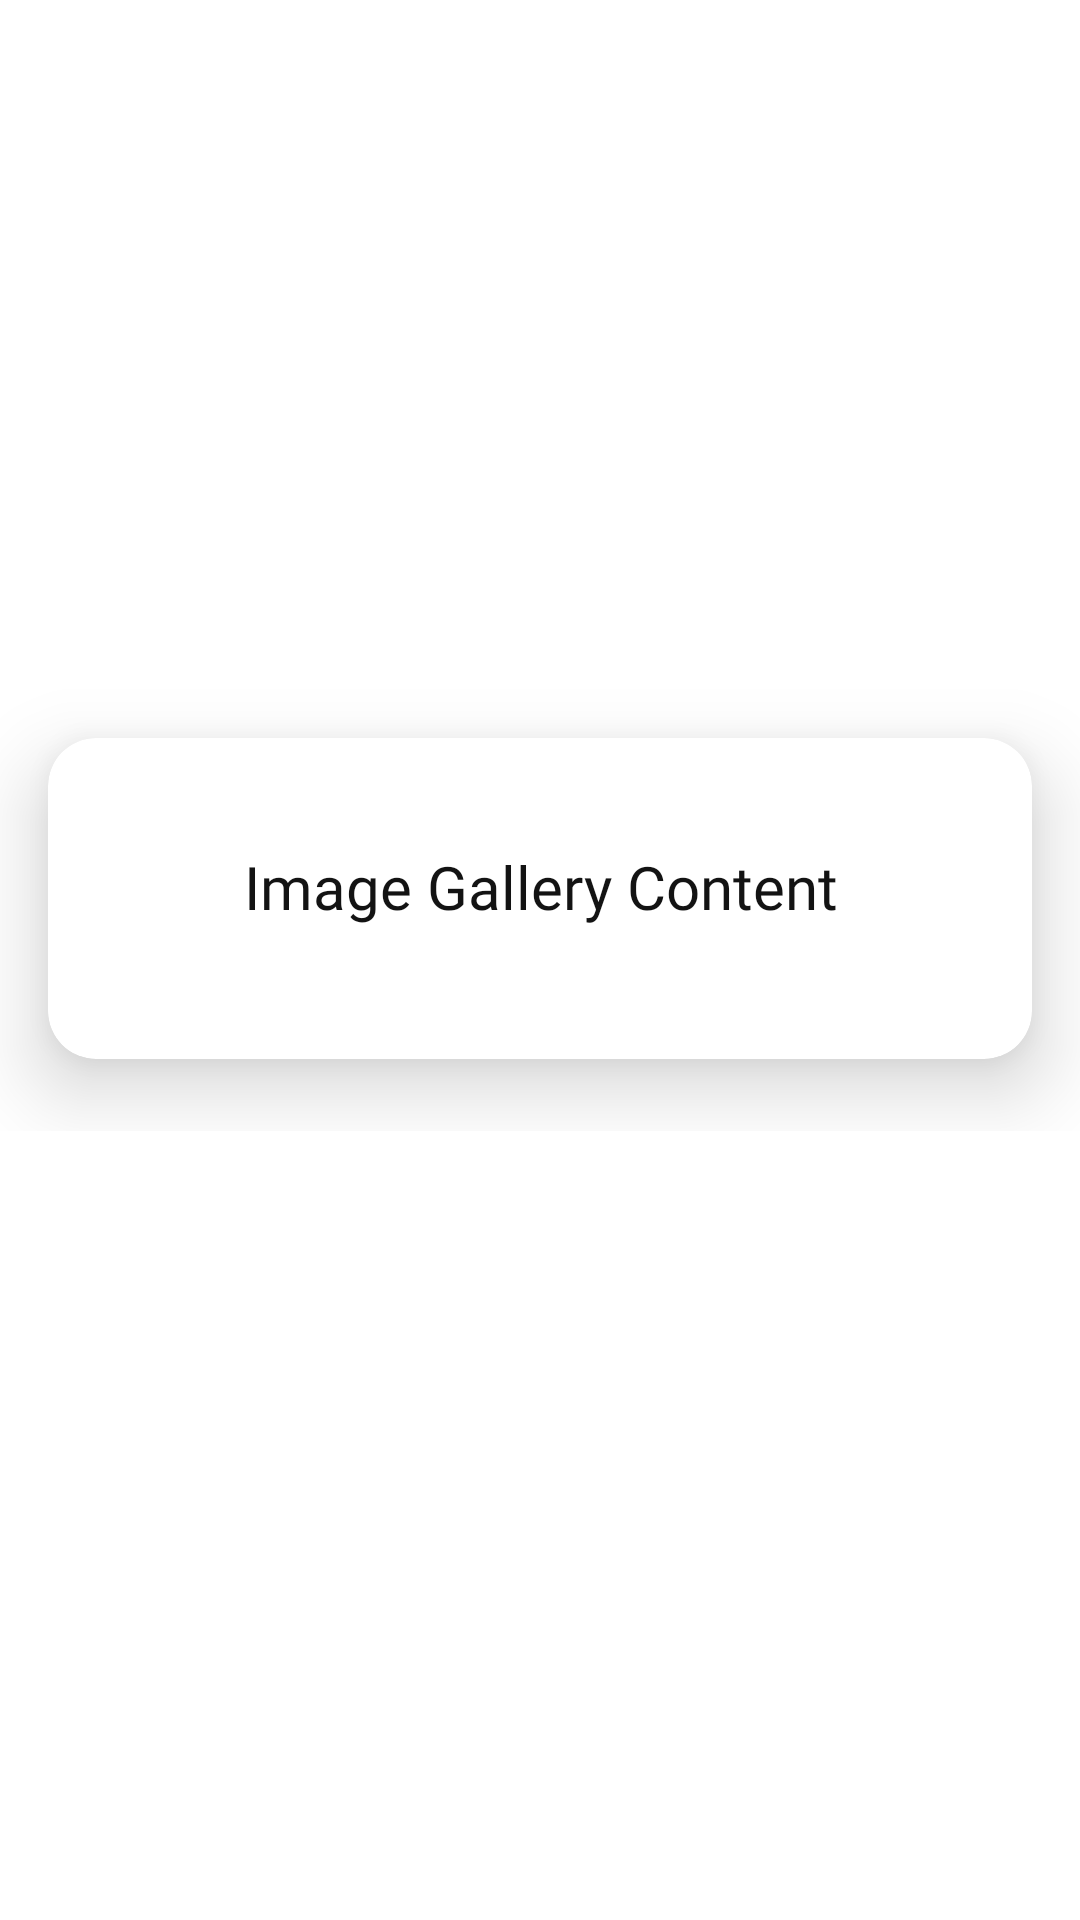

Android layout source for this screen:
<!-- AndroidManifest.xml: application theme Theme.OceangrSmithAssessment -->
<!-- res/layout/fragment_list_content.xml -->
<?xml version="1.0" encoding="utf-8"?>
<androidx.core.widget.NestedScrollView xmlns:android="http://schemas.android.com/apk/res/android"
    xmlns:app="http://schemas.android.com/apk/res-auto"
    xmlns:tools="http://schemas.android.com/tools"
    android:layout_width="match_parent"
    android:layout_height="match_parent"
    tools:context=".ui.view.ListContentFragment">

    <androidx.constraintlayout.widget.ConstraintLayout
        android:layout_width="match_parent"
        android:layout_height="match_parent">

        <androidx.appcompat.widget.AppCompatImageView
            android:id="@+id/detailImage"
            android:layout_width="match_parent"
            android:layout_height="190dp"
            android:layout_marginVertical="32dp"
            android:translationZ="100dp"
            android:scaleType="fitXY"
            app:layout_constraintEnd_toEndOf="parent"
            app:layout_constraintStart_toStartOf="parent"
            app:layout_constraintTop_toTopOf="parent" />

        <androidx.cardview.widget.CardView
            android:layout_width="match_parent"
            android:layout_height="wrap_content"
            android:layout_marginHorizontal="@dimen/default_margin"
            android:layout_marginVertical="@dimen/default_margin_large"
            app:cardBackgroundColor="@color/white"
            app:cardCornerRadius="@dimen/default_margin"
            app:cardElevation="@dimen/default_margin"
            app:layout_constraintBottom_toBottomOf="parent"
            app:layout_constraintEnd_toEndOf="parent"
            app:layout_constraintStart_toStartOf="parent"
            app:layout_constraintTop_toBottomOf="@+id/detailImage">

            <androidx.constraintlayout.widget.ConstraintLayout
                android:layout_width="match_parent"
                android:layout_height="match_parent"
                android:paddingTop="@dimen/default_margin"
                android:paddingBottom="@dimen/default_margin_large">

                <androidx.appcompat.widget.AppCompatTextView
                    android:id="@+id/detailFishName"
                    android:layout_width="match_parent"
                    android:layout_height="wrap_content"
                    android:layout_marginHorizontal="@dimen/default_margin"
                    android:layout_marginTop="@dimen/default_margin"
                    android:fontFamily="@font/montserrat_alternates_bold"
                    android:gravity="center"
                    android:padding="@dimen/default_margin_mini"
                    android:text="@string/image_gallery_content"
                    android:textColor="@color/textColor"
                    android:textSize="20sp"
                    app:layout_constraintEnd_toEndOf="parent"
                    app:layout_constraintStart_toStartOf="parent"
                    app:layout_constraintTop_toTopOf="parent" />

                <androidx.recyclerview.widget.RecyclerView
                    android:id="@+id/pokeTypeRecyclerView"
                    android:layout_width="wrap_content"
                    android:layout_height="wrap_content"
                    android:layout_marginHorizontal="@dimen/default_margin"
                    android:layout_marginTop="@dimen/default_margin"
                    android:orientation="horizontal"
                    app:layoutManager="androidx.recyclerview.widget.LinearLayoutManager"
                    app:layout_constraintEnd_toEndOf="parent"
                    app:layout_constraintStart_toStartOf="parent"
                    app:layout_constraintTop_toBottomOf="@+id/detailFishName"
                    tools:itemCount="1"
                    tools:listitem="@layout/fish_type_item" />

            </androidx.constraintlayout.widget.ConstraintLayout>
        </androidx.cardview.widget.CardView>

    </androidx.constraintlayout.widget.ConstraintLayout>
</androidx.core.widget.NestedScrollView>
<!-- res/layout/fish_type_item.xml (included above) -->
<?xml version="1.0" encoding="utf-8"?>
<androidx.cardview.widget.CardView xmlns:android="http://schemas.android.com/apk/res/android"
    xmlns:app="http://schemas.android.com/apk/res-auto"
    android:id="@+id/fishType"
    android:layout_width="wrap_content"
    android:layout_height="wrap_content"
    android:layout_marginHorizontal="@dimen/default_margin_small"
    android:backgroundTint="@color/orange"
    app:cardCornerRadius="@dimen/default_margin_mini">

    <androidx.appcompat.widget.AppCompatTextView
        android:id="@+id/tvFishType"
        android:layout_width="match_parent"
        android:layout_height="53dp"
        android:fontFamily="@font/montserrat_alternates"
        android:paddingHorizontal="@dimen/default_margin"
        android:text="@string/app_name"
        android:textColor="@color/white"
        android:textSize="16sp" />

</androidx.cardview.widget.CardView>
<!-- resources referenced by this layout -->
<resources>
  <color name="orange">#FF6D00</color>
  <color name="textColor">#131313</color>
  <color name="white">#FFFFFFFF</color>
  <dimen name="default_margin">16dp</dimen>
  <dimen name="default_margin_large">24dp</dimen>
  <dimen name="default_margin_mini">4dp</dimen>
  <dimen name="default_margin_small">8dp</dimen>
  <string name="app_name">OceangrSmithAssessment</string>
  <string name="image_gallery_content">Image Gallery Content</string>
  <style name="Theme.OceangrSmithAssessment" parent="Theme.MaterialComponents.DayNight.NoActionBar">
          
          <item name="colorPrimary">@color/purple_500</item>
          <item name="colorPrimaryVariant">@color/purple_700</item>
          <item name="colorOnPrimary">@color/white</item>
          
          <item name="colorSecondary">@color/teal_200</item>
          <item name="colorSecondaryVariant">@color/teal_700</item>
          <item name="colorOnSecondary">@color/black</item>
          
          <item name="android:statusBarColor" tools:targetApi="l">?attr/colorOnPrimary</item>
          <item name="android:windowLightStatusBar" tools:targetApi="23">true</item>
          
      </style>
  <color name="purple_500">#FF6200EE</color>
  <color name="purple_700">#FF3700B3</color>
  <color name="teal_200">#FF03DAC5</color>
  <color name="teal_700">#FF018786</color>
  <color name="black">#FF000000</color>
</resources>
